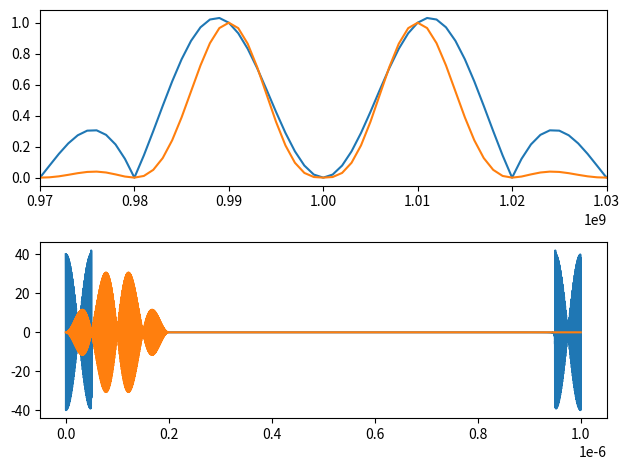

This figure's Python source:
import matplotlib.pyplot as plt
import numpy as np

fc = 1e+9
x = 1e+7
df = 1e+6
fs = 2e+10

dt = 1 / fs
T = 1 / df
ns = int(round(fs / df))

t = np.linspace(0, T, ns, endpoint=False)
freqs = np.fft.rfftfreq(ns, dt)

f1 = fc - x
z1 = np.sinc((freqs - f1) / x)
f2 = fc + x
z2 = np.sinc((freqs - f2) / x)

z = z1 + z2
y = np.fft.irfft(z) * ns

tria = np.zeros_like(t)
idx = np.argmin(np.abs(t - 1 / x))
tria[:idx] = np.linspace(0, 1, idx, endpoint=False)
tria[idx:2 * idx] = np.linspace(1, 0, idx, endpoint=False)
w1 = tria * np.cos(2. * np.pi * f1 * t)
w2 = tria * np.cos(2. * np.pi * f2 * t)
w = w1 - w2
w *= 20

s = np.fft.rfft(w) / ns

fig, ax = plt.subplots(2, 1, tight_layout=True)
ax1, ax2 = ax
# ax1.plot(freqs, np.abs(z1))
# ax1.plot(freqs, np.abs(z2))
ax1.plot(freqs, np.abs(z))
ax1.plot(freqs, np.abs(s))
ax2.plot(t, y)
ax2.plot(t, w)
ax1.set_xlim(fc - 3 * x, fc + 3 * x)
fig.show()
